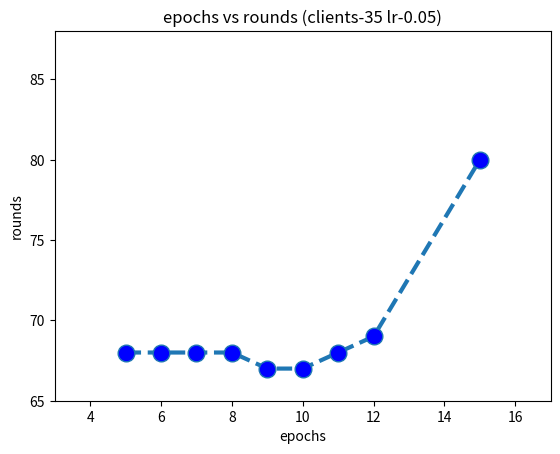

Here is the Python script that generated this plot:
# -*- coding: utf-8 -*-
"""
Created on Wed Jun 23 20:31:00 2021

[redacted]
"""

import matplotlib.pyplot as plt
epochs=[5,6,7,8,9,10,11,12,15]
rounds=[68,68,68,68,67,67,68,69,80]
plt.plot(epochs, rounds, linestyle='dashed', linewidth = 3,
         marker='o', markerfacecolor='blue', markersize=12)

# setting x and y axis range
plt.ylim(65,88)
plt.xlim(3,17)
  
# naming the x axis
plt.xlabel('epochs')
# naming the y axis
plt.ylabel('rounds')
  
# giving a title to my graph
plt.title('epochs vs rounds (clients-35 lr-0.05)')